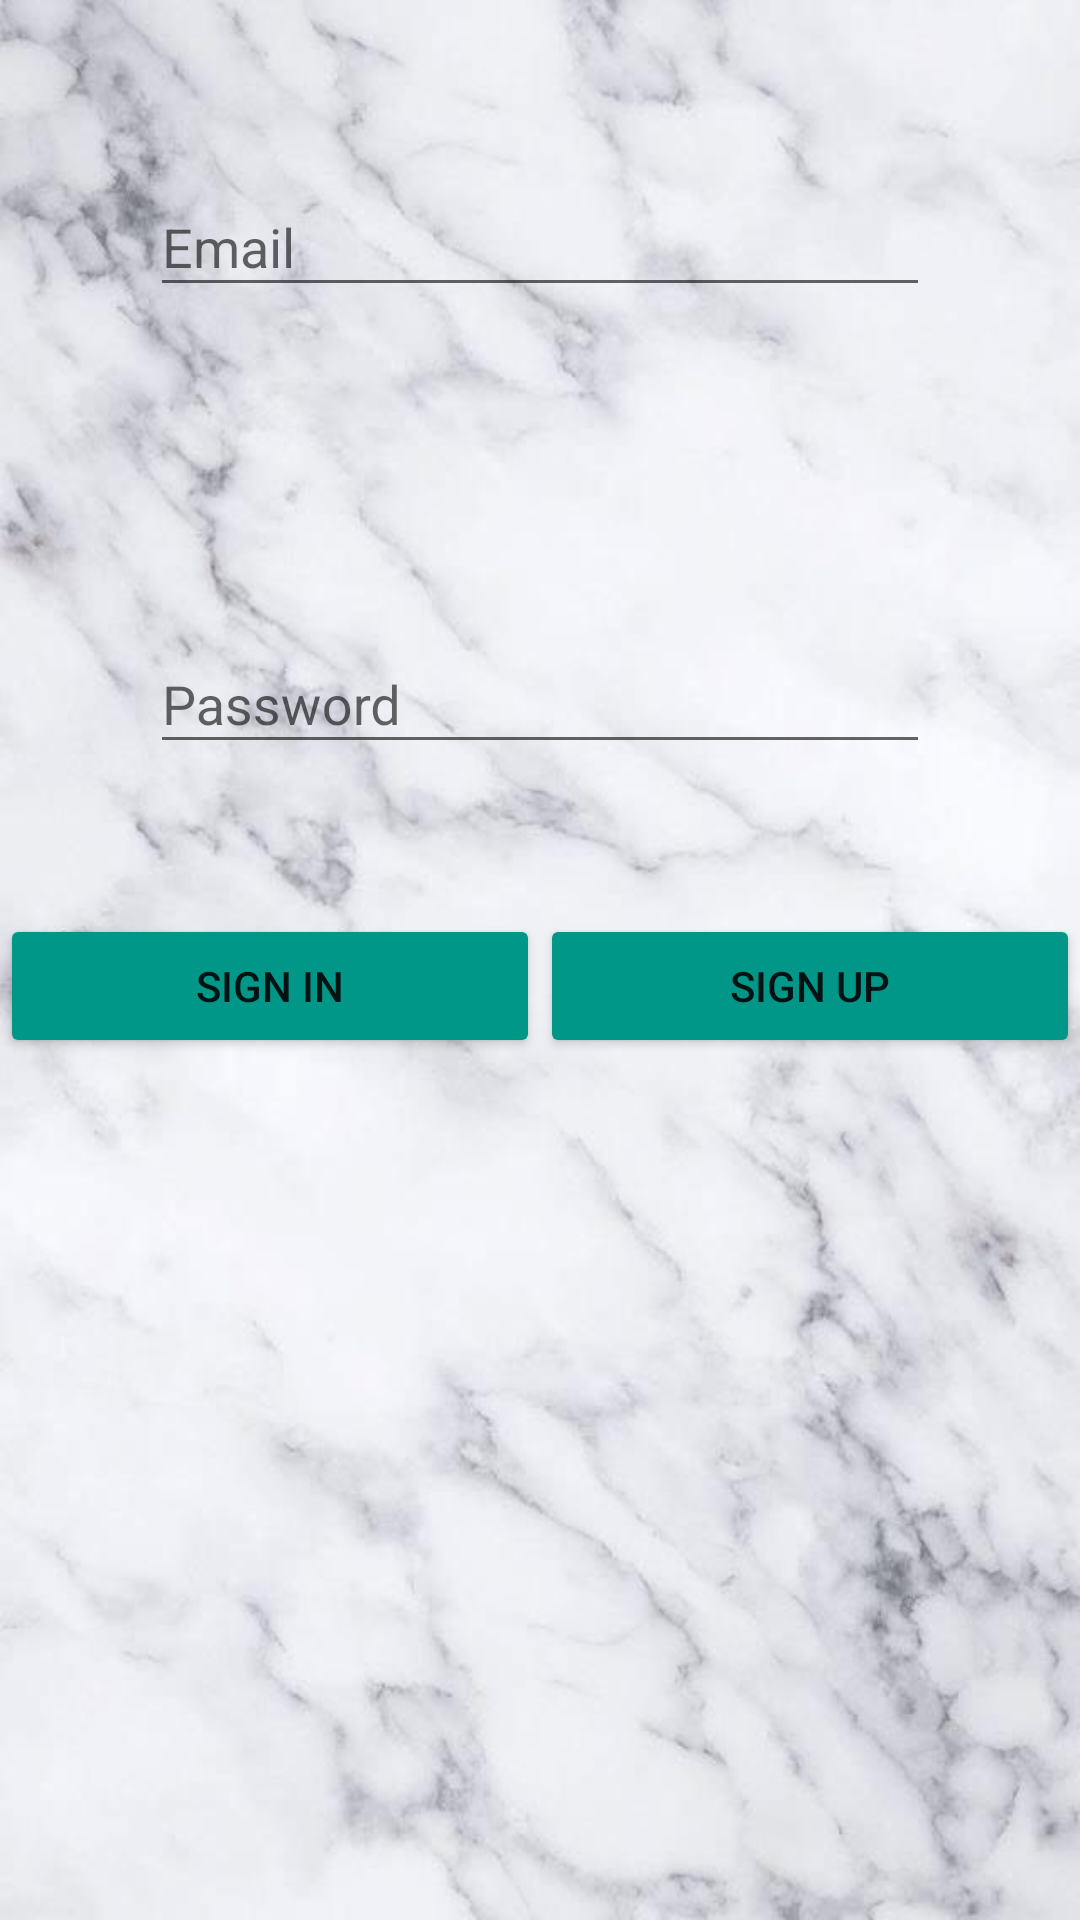

Produce the Android XML layout that renders to this screen, including the resource entries it uses.
<!-- AndroidManifest.xml: application theme Theme.IbraheemFinalProject -->
<!-- res/layout/activity_sign_in.xml -->
<?xml version="1.0" encoding="utf-8"?>
<LinearLayout xmlns:android="http://schemas.android.com/apk/res/android"
    xmlns:app="http://schemas.android.com/apk/res-auto"
    xmlns:tools="http://schemas.android.com/tools"
    android:layout_width="match_parent"
    android:layout_height="match_parent"
    android:orientation="vertical"
    android:background="@drawable/plot"
    tools:context=".SignIn">

    <com.google.android.material.textfield.TextInputLayout
        android:layout_width="match_parent"
        android:layout_height="wrap_content"
        android:layout_margin="50dp"

        android:hint="Email">

        <com.google.android.material.textfield.TextInputEditText
            android:id="@+id/Etemail"
            android:layout_width="match_parent"
            android:layout_height="wrap_content"
            tools:ignore="TouchTargetSizeCheck,TouchTargetSizeCheck" />
    </com.google.android.material.textfield.TextInputLayout>

    <com.google.android.material.textfield.TextInputLayout
        android:id="@+id/EtPass"
        android:layout_width="match_parent"
        android:layout_height="wrap_content"
        android:layout_margin="50dp"
        android:hint="Password">

        <com.google.android.material.textfield.TextInputEditText
            android:id="@+id/etPass"
            android:layout_width="match_parent"
            android:layout_height="wrap_content"
            tools:ignore="TouchTargetSizeCheck" />
    </com.google.android.material.textfield.TextInputLayout>

    <LinearLayout
        android:layout_width="match_parent"
        android:layout_height="wrap_content"
        android:orientation="horizontal">

        <Button
            android:id="@+id/btnin"
            android:layout_width="wrap_content"
            android:layout_height="wrap_content"
            android:layout_weight="1"
            android:backgroundTint="#009688"
            android:text="Sign in" />

        <Button
            android:id="@+id/btnup"
            android:layout_width="wrap_content"
            android:layout_height="wrap_content"
            android:layout_weight="1"
            android:backgroundTint="#009688"
            android:text="Sign Up" />
    </LinearLayout>
</LinearLayout>
<!-- resources referenced by this layout -->
<resources>
  <!-- drawable plot: jpg bitmap (drawable-v24, 32733 bytes) -->
  <style name="Theme.IbraheemFinalProject" parent="Theme.AppCompat.Light.DarkActionBar">
          
          <item name="colorPrimary">@color/purple_500</item>
          <item name="colorPrimaryDark">@color/purple_700</item>
          <item name="colorAccent">@color/teal_200</item>
          
      </style>
  <!-- not gathered from this repository: default colours our renderer supplied (Android Studio template values) -->
  <color name="purple_500">#FF6200EE</color>
  <color name="purple_700">#FF3700B3</color>
  <color name="teal_200">#FF03DAC5</color>
</resources>
